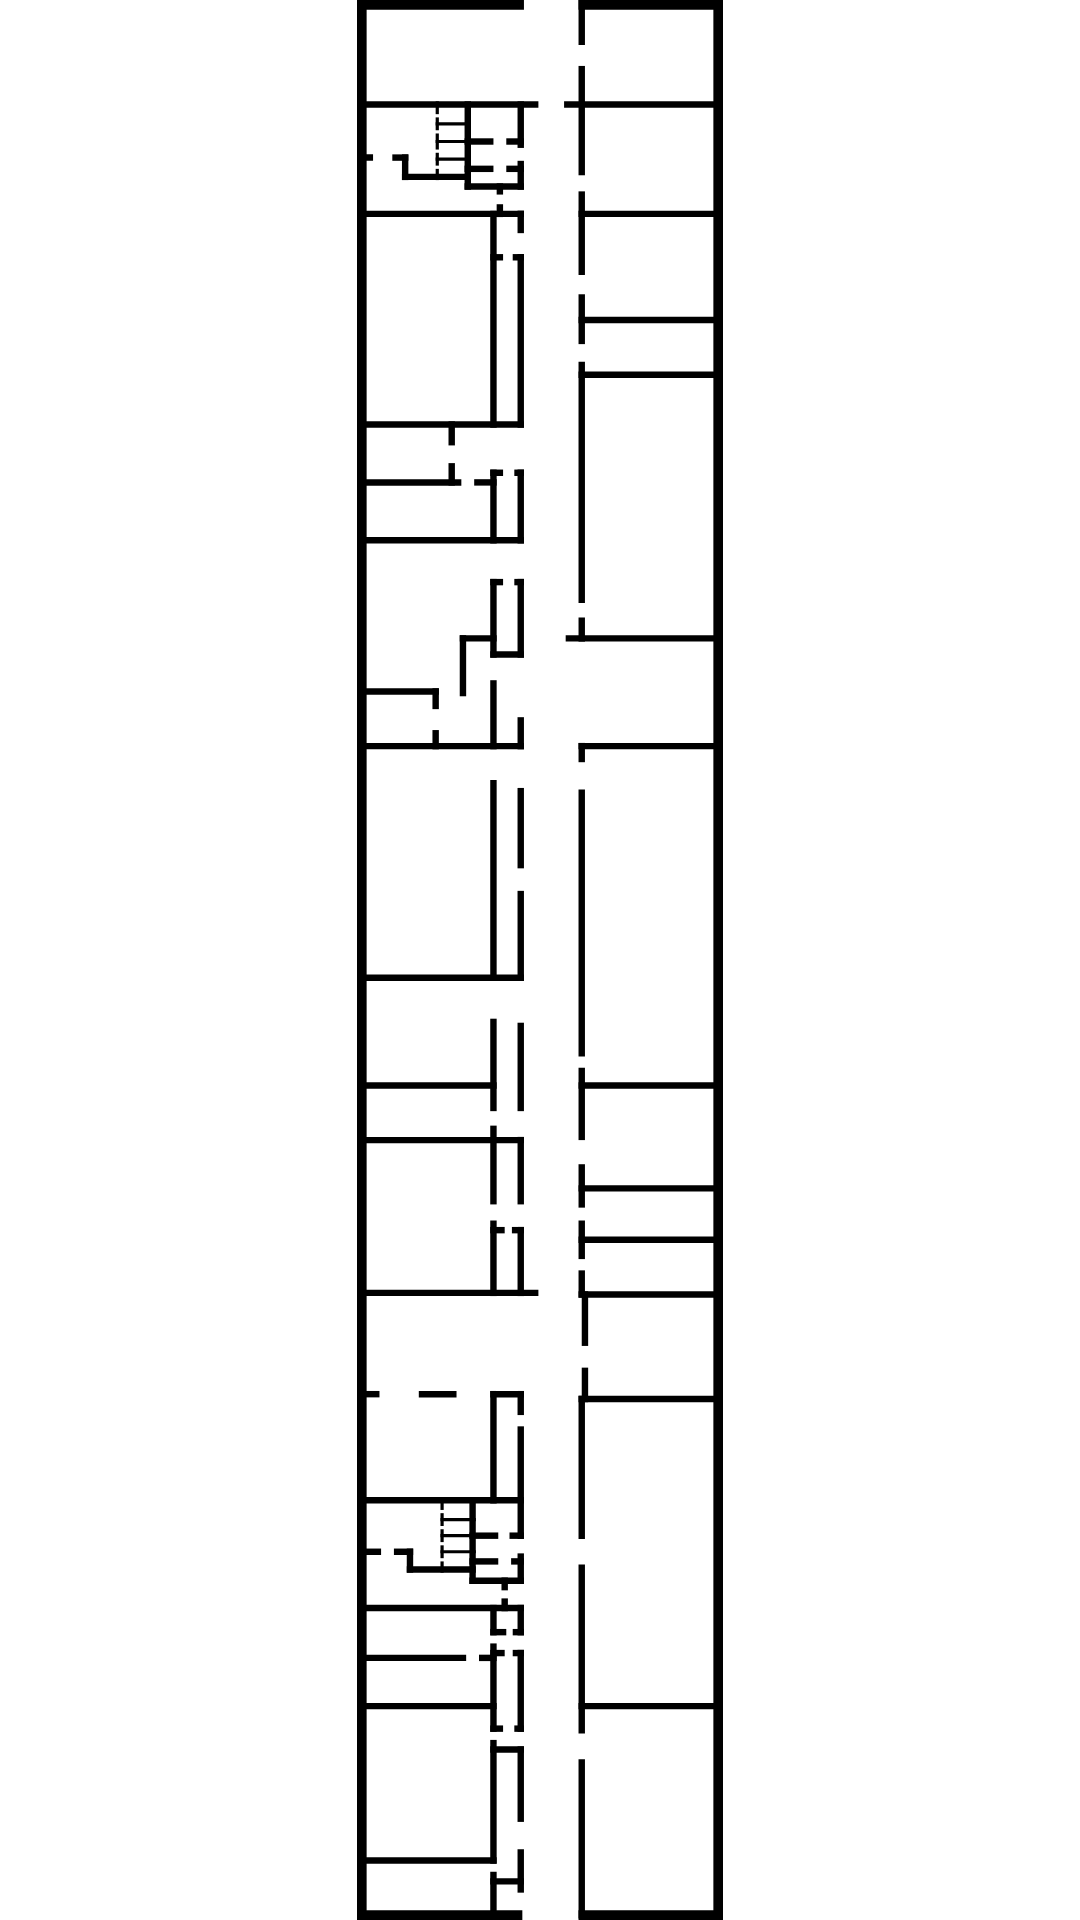

The Android layout XML behind this screen, and the referenced resources:
<!-- AndroidManifest.xml: application theme Theme.PstuMap -->
<!-- res/layout/fragment_map_complex_a_2.xml -->
<?xml version="1.0" encoding="utf-8"?>
<FrameLayout xmlns:android="http://schemas.android.com/apk/res/android"
    xmlns:app="http://schemas.android.com/apk/res-auto"
    xmlns:tools="http://schemas.android.com/tools"
    android:layout_width="match_parent"
    android:layout_height="match_parent"
    tools:context=".fragments.MapComplexA2">

    <ImageView
        android:id="@+id/map"
        android:layout_width="wrap_content"
        android:layout_height="wrap_content"
        android:src="@drawable/ic_map_complex_a_2" />
</FrameLayout>
<!-- resources referenced by this layout -->
<resources>
  <!-- drawable ic_map_complex_a_2: vector/xml drawable (drawable, 24349 chars, omitted) -->
  <style name="Theme.PstuMap" parent="Theme.MaterialComponents.DayNight.NoActionBar">
          
          <item name="colorPrimary">@color/white</item>
          <item name="colorPrimaryVariant">@color/black</item>
          <item name="colorOnPrimary">@color/white</item>
          
          <item name="colorSecondary">@color/teal_200</item>
          <item name="colorSecondaryVariant">@color/teal_700</item>
          <item name="colorOnSecondary">@color/black</item>
          
          <item name="android:statusBarColor" tools:targetApi="l">?attr/colorPrimaryVariant</item>
          
      </style>
  <color name="white">#FFFFFFFF</color>
  <color name="black">#FF000000</color>
  <color name="teal_200">#E4F3D5</color>
  <color name="teal_700">#FF018786</color>
</resources>
